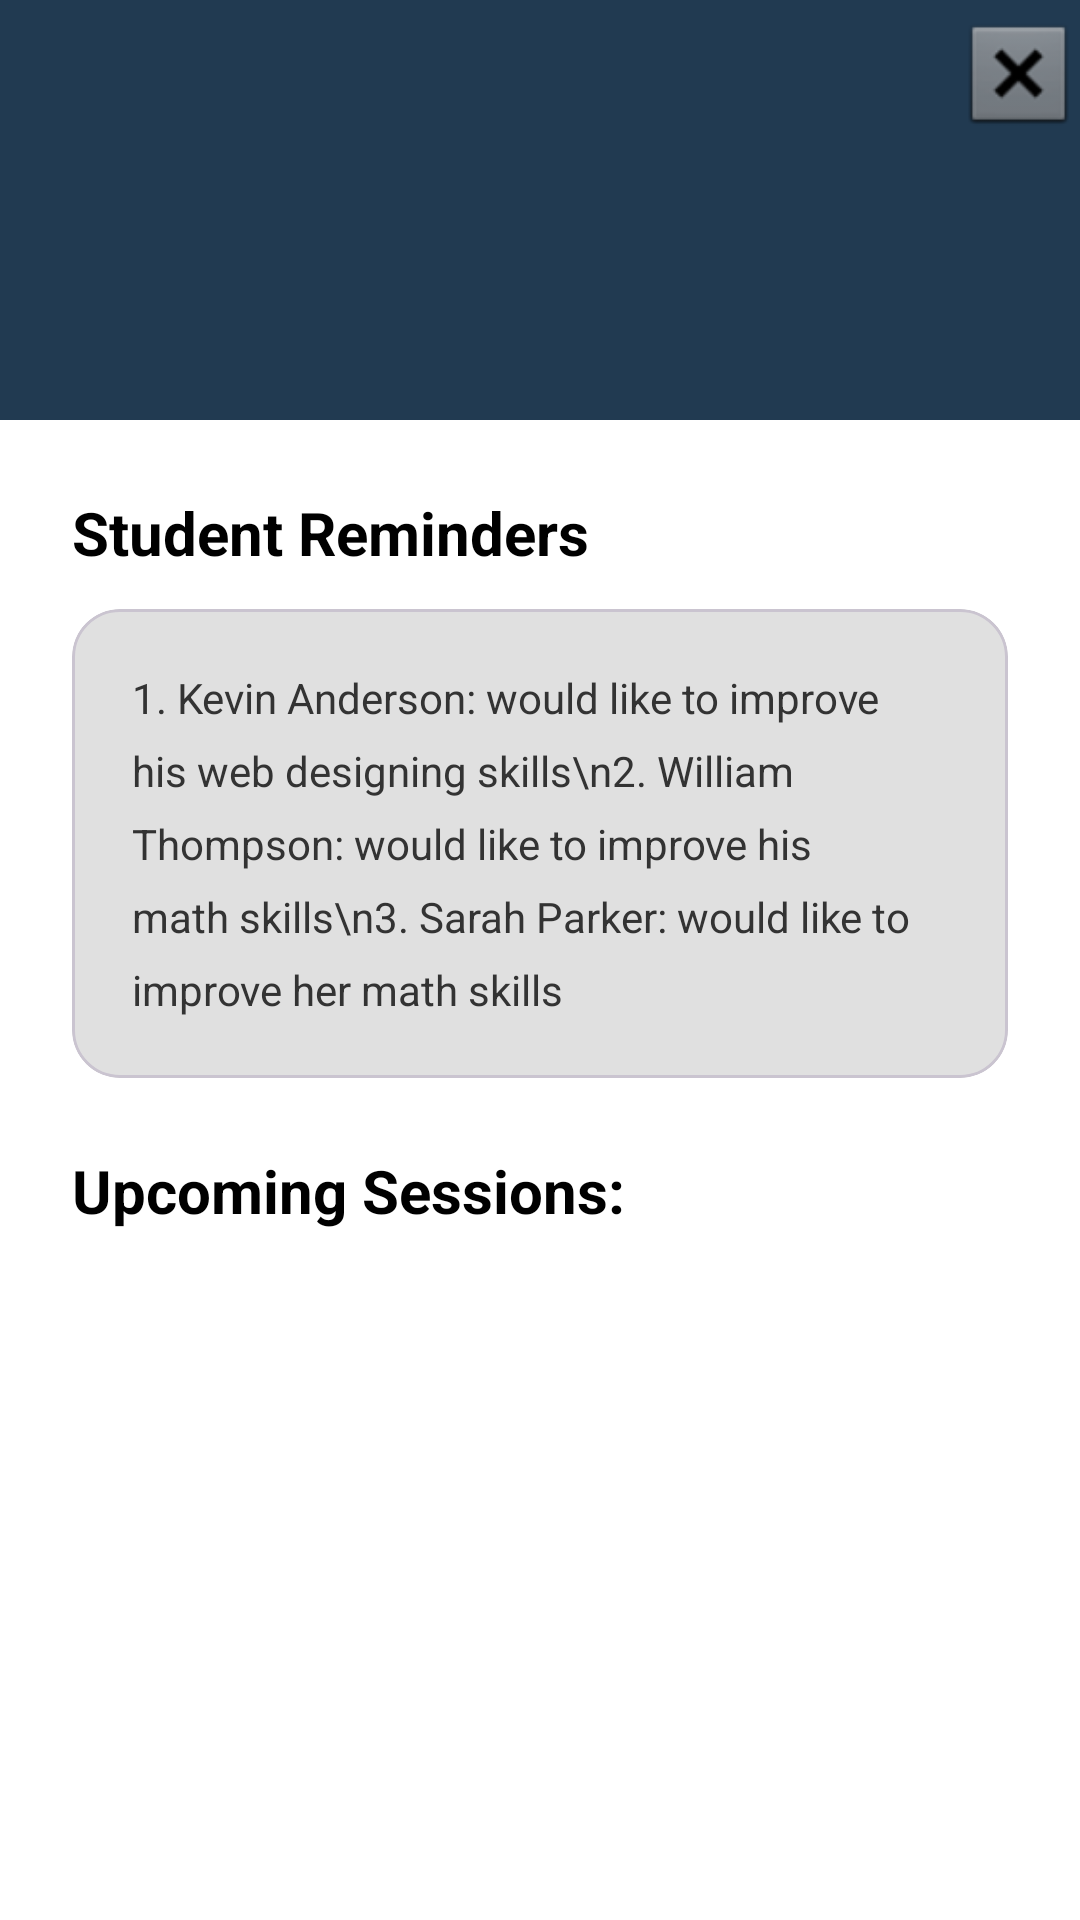

The Android layout XML behind this screen, and the referenced resources:
<!-- AndroidManifest.xml: application theme Theme.Peer_Tutoring_App -->
<!-- res/layout/activity_tutor_homepage.xml -->
<?xml version="1.0" encoding="utf-8"?>
<androidx.constraintlayout.widget.ConstraintLayout xmlns:android="http://schemas.android.com/apk/res/android"
    xmlns:app="http://schemas.android.com/apk/res-auto"
    xmlns:tools="http://schemas.android.com/tools"
    android:id="@+id/main"
    android:layout_width="match_parent"
    android:layout_height="match_parent"
    android:background="#FFFFFF"
    tools:context=".Tutor_Homepage">


    
    <View
        android:id="@+id/headerBackground"
        android:layout_width="match_parent"
        android:layout_height="140dp"
        android:background="#213A51"
        app:layout_constraintTop_toTopOf="parent" />


    <TextView
        android:id="@+id/tvHello"
        android:layout_width="wrap_content"
        android:layout_height="wrap_content"
        android:layout_marginStart="24dp"
        android:layout_marginTop="40dp"
        android:textColor="#FFFFFF"
        android:textSize="32sp"
        android:textStyle="bold"
        app:layout_constraintStart_toStartOf="parent"
        app:layout_constraintTop_toTopOf="parent" />


    
    <TextView
        android:id="@+id/tvRemindersHeader"
        android:layout_width="wrap_content"
        android:layout_height="wrap_content"
        android:layout_marginStart="24dp"
        android:layout_marginTop="24dp"
        android:text="Student Reminders"
        android:textColor="#000000"
        android:textSize="20sp"
        android:textStyle="bold"
        app:layout_constraintStart_toStartOf="parent"
        app:layout_constraintTop_toBottomOf="@+id/headerBackground" />


    <com.google.android.material.card.MaterialCardView
        android:id="@+id/cardReminders"
        android:layout_width="match_parent"
        android:layout_height="wrap_content"
        android:layout_marginHorizontal="24dp"
        android:layout_marginTop="12dp"
        app:cardBackgroundColor="#E0E0E0"
        app:cardCornerRadius="16dp"
        app:cardElevation="0dp"
        app:layout_constraintTop_toBottomOf="@+id/tvRemindersHeader">


        <TextView
            android:id="@+id/tvRemindersContent"
            android:layout_width="match_parent"
            android:layout_height="wrap_content"
            android:padding="20dp"
            android:lineSpacingExtra="8dp"
            android:text="1. Kevin Anderson: would like to improve his web designing skills\n2. William Thompson: would like to improve his math skills\n3. Sarah Parker: would like to improve her math skills"
            android:textColor="#333333"
            android:textSize="14sp" />
    </com.google.android.material.card.MaterialCardView>


    
    <TextView
        android:id="@+id/tvUpcomingHeader"
        android:layout_width="wrap_content"
        android:layout_height="wrap_content"
        android:layout_marginStart="24dp"
        android:layout_marginTop="24dp"
        android:text="Upcoming Sessions:"
        android:textColor="#000000"
        android:textSize="20sp"
        android:textStyle="bold"
        app:layout_constraintStart_toStartOf="parent"
        app:layout_constraintTop_toBottomOf="@+id/cardReminders" />


    <androidx.recyclerview.widget.RecyclerView
        android:id="@+id/rvUpcomingSessions"
        android:layout_width="match_parent"
        android:layout_height="0dp"
        android:layout_marginTop="8dp"
        app:layoutManager="androidx.recyclerview.widget.LinearLayoutManager"
        app:layout_constraintBottom_toBottomOf="parent"
        app:layout_constraintTop_toBottomOf="@+id/tvUpcomingHeader"
        tools:listitem="@layout/item_tutor_session" />

    <ImageView
        android:id="@+id/tutor_log_out_btn"
        android:layout_width="41dp"
        android:layout_height="49dp"
        app:layout_constraintBottom_toBottomOf="@+id/headerBackground"
        app:layout_constraintEnd_toEndOf="parent"
        app:layout_constraintHorizontal_bias="1.0"
        app:layout_constraintStart_toStartOf="parent"
        app:layout_constraintTop_toTopOf="@+id/headerBackground"
        app:layout_constraintVertical_bias="0.0"
        app:srcCompat="@android:drawable/btn_dialog" />


</androidx.constraintlayout.widget.ConstraintLayout>
<!-- res/layout/item_tutor_session.xml (included above) -->
<?xml version="1.0" encoding="utf-8"?>

<com.google.android.material.card.MaterialCardView xmlns:android="http://schemas.android.com/apk/res/android"
    xmlns:app="http://schemas.android.com/apk/res-auto"
    xmlns:tools="http://schemas.android.com/tools"
    android:layout_width="match_parent"
    android:layout_height="wrap_content"
    android:layout_marginHorizontal="16dp"
    android:layout_marginVertical="8dp"
    app:cardBackgroundColor="#E0E0E0"
    app:cardCornerRadius="16dp"
    app:cardElevation="0dp">


    <androidx.constraintlayout.widget.ConstraintLayout
        android:layout_width="match_parent"
        android:layout_height="wrap_content"
        android:padding="12dp">


        <com.google.android.material.imageview.ShapeableImageView
            android:id="@+id/ivStudentImage"
            android:layout_width="60dp"
            android:layout_height="60dp"
            android:scaleType="centerCrop"
            app:layout_constraintBottom_toBottomOf="parent"
            app:layout_constraintStart_toStartOf="parent"
            app:layout_constraintTop_toTopOf="parent"
            app:shapeAppearanceOverlay="@style/ShapeAppearance.Material3.Corner.Full"
            tools:src="@tools:sample/avatars" />


        <TextView
            android:id="@+id/tvStudentName"
            android:layout_width="wrap_content"
            android:layout_height="wrap_content"
            android:layout_marginStart="16dp"
            android:textColor="#000000"
            android:textSize="16sp"
            android:textStyle="bold"
            app:layout_constraintStart_toEndOf="@+id/ivStudentImage"
            app:layout_constraintTop_toTopOf="@+id/ivStudentImage"
            tools:text="William" />


        <TextView
            android:id="@+id/tvCourse"
            android:layout_width="wrap_content"
            android:layout_height="wrap_content"
            android:layout_marginTop="2dp"
            android:textColor="#333333"
            android:textSize="14sp"
            app:layout_constraintStart_toStartOf="@+id/tvStudentName"
            app:layout_constraintTop_toBottomOf="@+id/tvStudentName"
            tools:text="Course: Math" />


        <TextView
            android:id="@+id/tvTime"
            android:layout_width="wrap_content"
            android:layout_height="wrap_content"
            android:layout_marginTop="2dp"
            android:textColor="#333333"
            android:textSize="14sp"
            app:layout_constraintStart_toStartOf="@+id/tvCourse"
            app:layout_constraintTop_toBottomOf="@+id/tvCourse"
            tools:text="Time: 4:00 p.m-5:00 p.m" />


    </androidx.constraintlayout.widget.ConstraintLayout>
</com.google.android.material.card.MaterialCardView>
<!-- resources referenced by this layout -->
<resources>
  <style name="Theme.Peer_Tutoring_App" parent="Base.Theme.Peer_Tutoring_App" />
  <style name="Base.Theme.Peer_Tutoring_App" parent="Theme.Material3.DayNight.NoActionBar">
          
          
      </style>
</resources>
